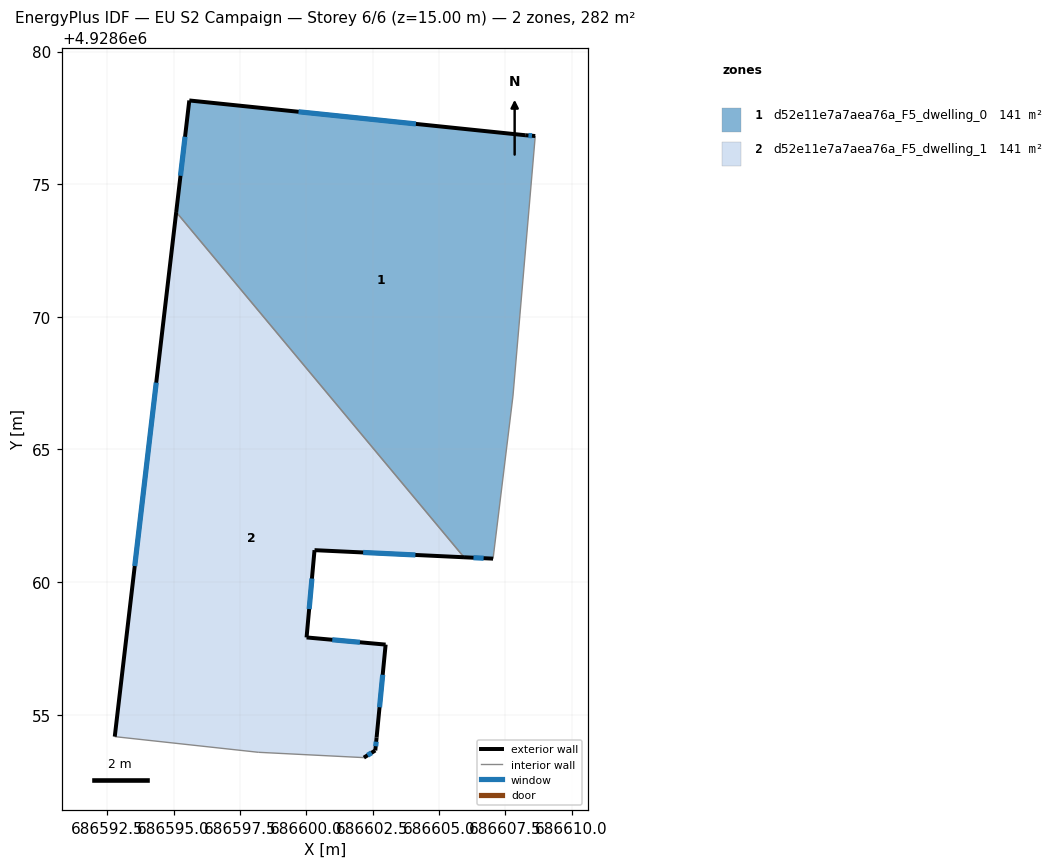
=== STOREY PLAN SPEC (per zone: floor XY polygon, exterior-wall plan segments, windows/doors) ===
zone 1: d52e11e7a7aea76a_F5_dwelling_0  (141.1 m²)
  floor: (686607.04, 4928660.88) (686607.79, 4928667.01) (686608.63, 4928676.82) (686608.25, 4928676.84) (686595.59, 4928678.16) (686595.10, 4928673.95) (686605.95, 4928660.94)
  exterior wall: (686607.04, 4928660.88) – (686605.95, 4928660.94)  [1.1 m]
    window: (686606.69, 4928660.90) – (686606.30, 4928660.92)  [0.4 m²]
  exterior wall: (686595.10, 4928673.95) – (686595.59, 4928678.16)  [4.2 m]
    window: (686595.26, 4928675.32) – (686595.43, 4928676.79)  [1.6 m²]
  exterior wall: (686595.59, 4928678.16) – (686608.25, 4928676.84)  [12.7 m]
    window: (686599.71, 4928677.73) – (686604.13, 4928677.27)  [4.7 m²]
  exterior wall: (686608.25, 4928676.84) – (686608.63, 4928676.82)  [0.4 m]
    window: (686608.38, 4928676.84) – (686608.51, 4928676.82)  [0.1 m²]
  interior walls: 3
zone 2: d52e11e7a7aea76a_F5_dwelling_1  (141.2 m²)
  floor: (686602.60, 4928653.66) (686602.65, 4928654.14) (686602.99, 4928657.64) (686600.01, 4928657.92) (686600.31, 4928661.21) (686605.95, 4928660.94) (686595.10, 4928673.95) (686592.78, 4928654.18) (686598.19, 4928653.59) (686602.17, 4928653.38)
  exterior wall: (686602.60, 4928653.66) – (686602.17, 4928653.38)  [0.5 m]
    window: (686602.46, 4928653.57) – (686602.31, 4928653.47)  [0.2 m²]
  exterior wall: (686592.78, 4928654.18) – (686595.10, 4928673.95)  [19.9 m]
    window: (686593.54, 4928660.61) – (686594.35, 4928667.52)  [7.3 m²]
  exterior wall: (686605.95, 4928660.94) – (686600.31, 4928661.21)  [5.6 m]
    window: (686604.11, 4928661.02) – (686602.14, 4928661.12)  [2.1 m²]
  exterior wall: (686600.31, 4928661.21) – (686600.01, 4928657.92)  [3.3 m]
    window: (686600.21, 4928660.14) – (686600.11, 4928658.98)  [1.2 m²]
  exterior wall: (686600.01, 4928657.92) – (686602.99, 4928657.64)  [3.0 m]
    window: (686600.98, 4928657.83) – (686602.02, 4928657.73)  [1.1 m²]
  exterior wall: (686602.99, 4928657.64) – (686602.65, 4928654.14)  [3.5 m]
    window: (686602.88, 4928656.51) – (686602.76, 4928655.28)  [1.3 m²]
  exterior wall: (686602.65, 4928654.14) – (686602.60, 4928653.66)  [0.5 m]
    window: (686602.64, 4928653.99) – (686602.62, 4928653.81)  [0.2 m²]
  interior walls: 3

=== DERIVED (storey summary) ===
Building: EU S2 Campaign
Storey: 6 of 6  (floor level z = 15.00 m)
Storey gross floor area: 282.3 m²
Zones on this storey: 2
  - d52e11e7a7aea76a_F5_dwelling_0: floor 141.1 m²; exterior wall 18.4 m (55.3 m²); 4 window(s) 6.8 m²; WWR 12.2%
  - d52e11e7a7aea76a_F5_dwelling_1: floor 141.2 m²; exterior wall 36.4 m (109.1 m²); 7 window(s) 13.3 m²; WWR 12.2%
Zone adjacency (shared interzone walls):
  - d52e11e7a7aea76a_F5_dwelling_0 ↔ d52e11e7a7aea76a_F5_dwelling_1